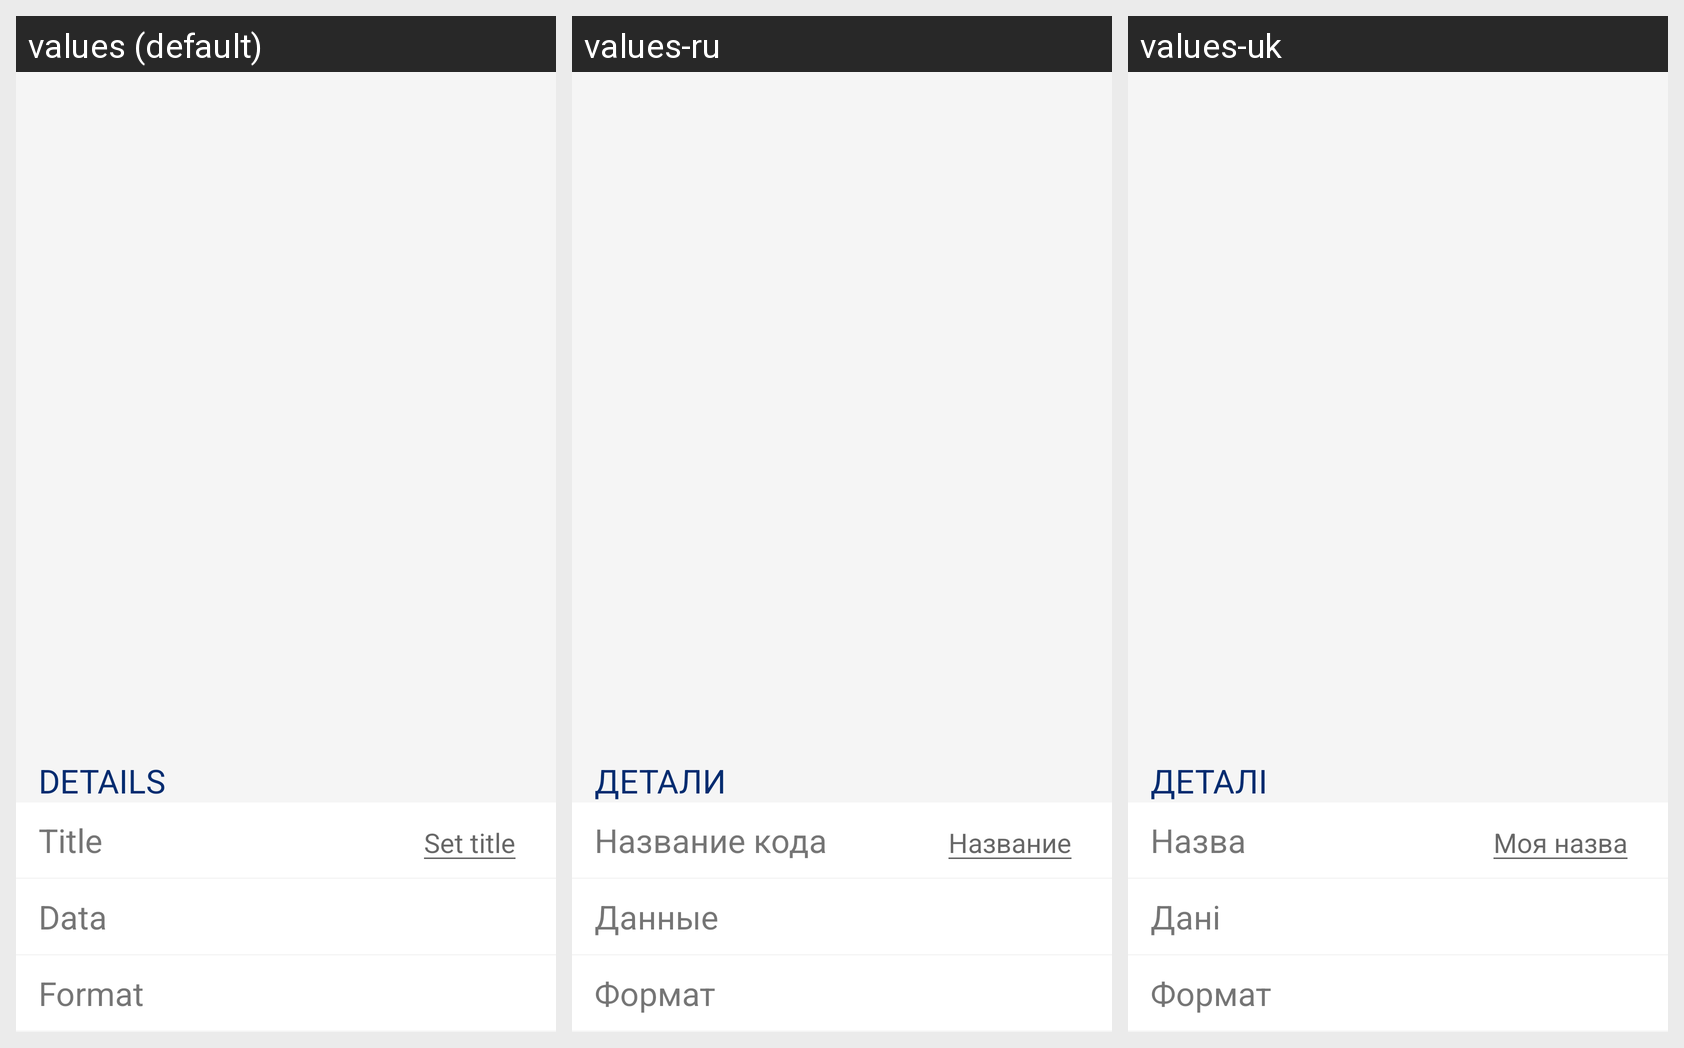

The same Android screen rendered under several of its app's locales, left to right. List the strings drawn on it with the default value and each locale's translation.
Android screen res/layout/edit_data_layout.xml rendered under 3 locales, left to right: values (default), values-ru, values-uk. Device: Nexus 5 (rendered at 1080×1920; each locale shown at half size, 540×960, under a caption strip naming it); theme AppTheme.NoActionBar.
Strings drawn on this screen, with the default value and each locale's value (text and hints the layout hard-codes, and strings that could not be matched under every locale, appear in the picture but are not listed):

details
  values: Details
  values-ru: Детали
  values-uk: Деталі

title
  values: Title
  values-ru: Название кода
  values-uk: Назва

set_title
  values: Set title
  values-ru: Название
  values-uk: Моя назва

data_title
  values: Data
  values-ru: Данные
  values-uk: Дані

barcode_format
  values: Format
  values-ru: Формат
  values-uk: Формат
